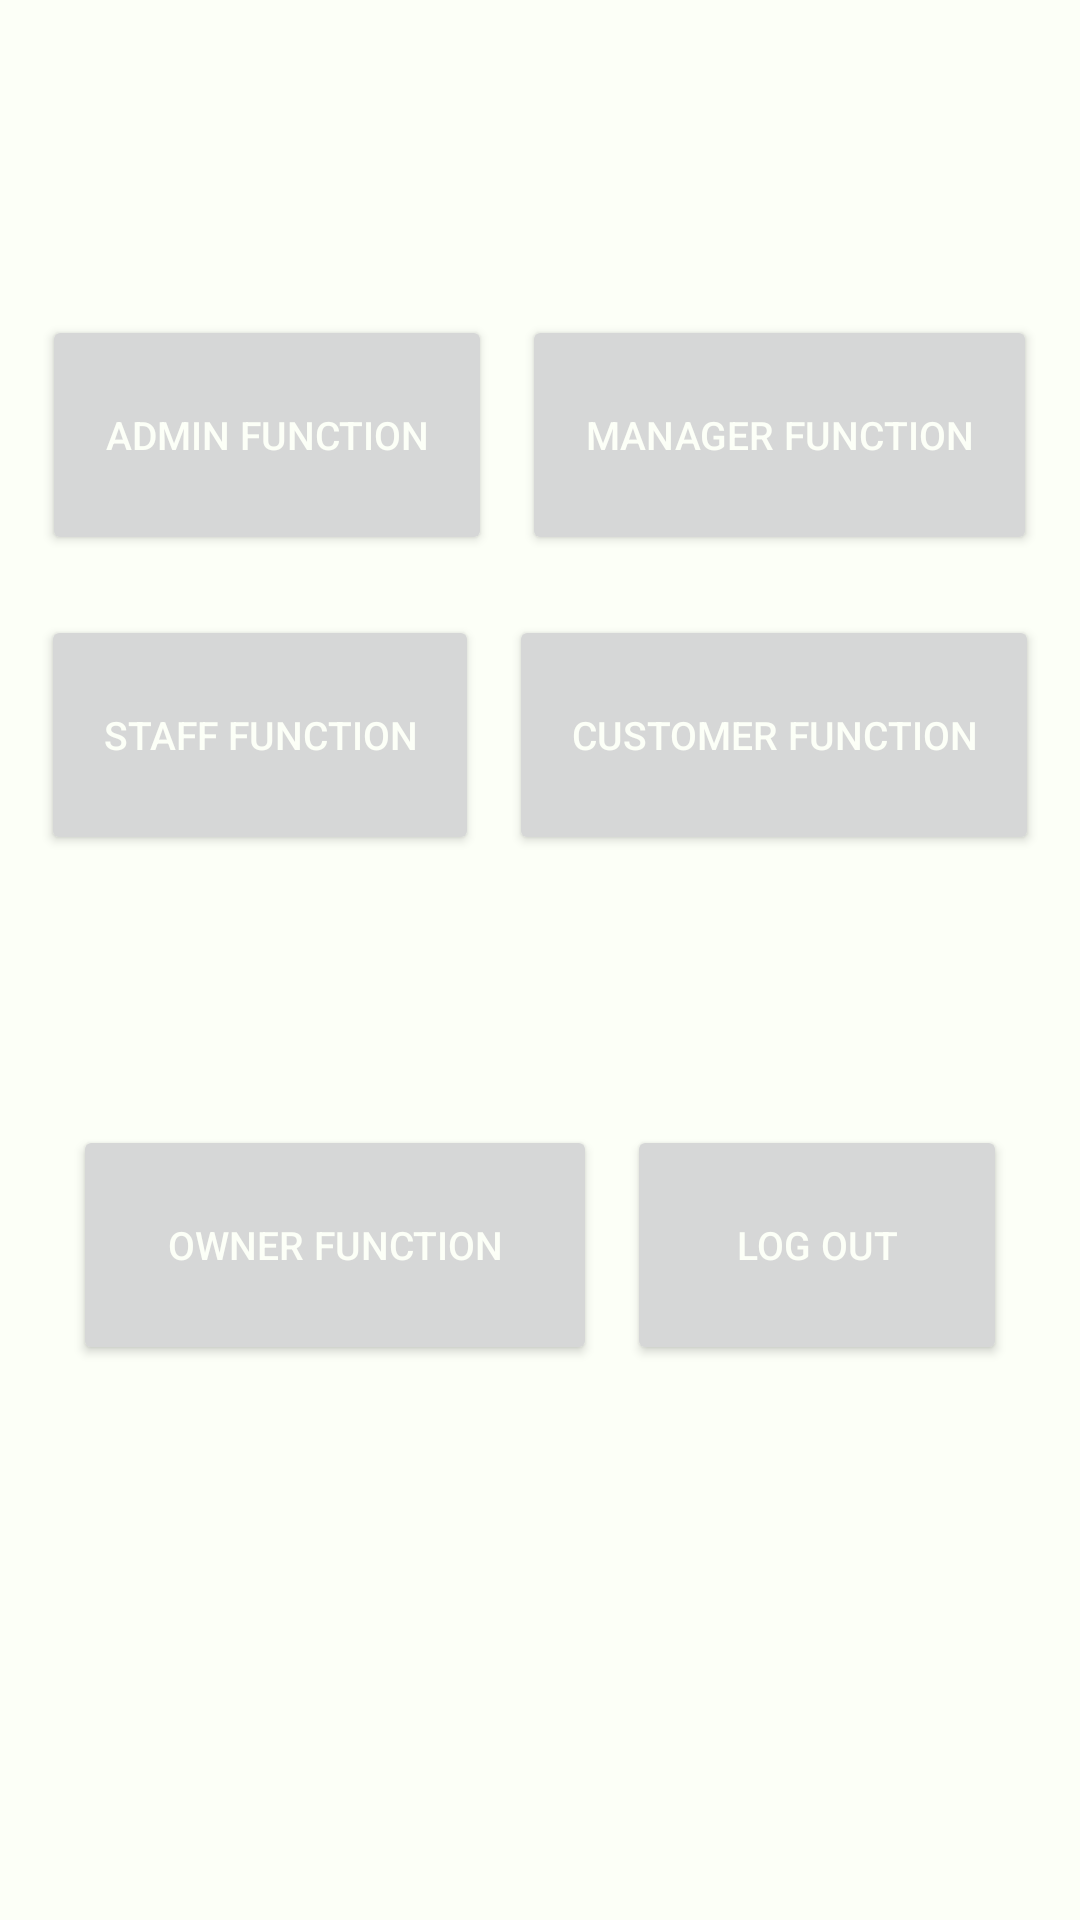

This screen was rendered from an Android layout file. Write that file and the resources it references.
<!-- AndroidManifest.xml: application theme Theme.RestaurantManagement -->
<!-- res/layout/activity_owner.xml -->
<?xml version="1.0" encoding="utf-8"?>
<RelativeLayout
    xmlns:android="http://schemas.android.com/apk/res/android"
    xmlns:tools="http://schemas.android.com/tools"
    android:layout_width="match_parent"
    android:layout_height="match_parent"
    android:background="@color/white"
    tools:context=".login.Boundary.MainActivity"
    android:id="@+id/login_grp">

    <LinearLayout
        android:layout_width="match_parent"
        android:layout_height="wrap_content"
        android:layout_marginTop="50dp"
        android:gravity="center"
        android:orientation="vertical"
        android:weightSum="3">
    <LinearLayout
        android:id="@+id/layout1"
        android:layout_width="match_parent"
        android:layout_height="wrap_content"
        android:layout_marginTop="50dp"
        android:gravity="center"
        android:orientation="horizontal"
        android:weightSum="3">
        <Button
            android:id="@+id/admin_btn"
            android:layout_width="wrap_content"
            android:layout_height="80dp"
            android:layout_weight="1"
            android:clickable="true"
            android:focusable="true"
            android:gravity="center"
            android:text="@string/admin_text"
            android:textColor="@color/white"
            android:textSize="13sp"
            android:layout_margin="5dp"/>
        <Button
            android:id="@+id/manager_btn"
            android:layout_width="wrap_content"
            android:layout_height="80dp"
            android:layout_weight="1"
            android:clickable="true"
            android:focusable="true"
            android:gravity="center"
            android:text="@string/manager_text"
            android:textColor="@color/white"
            android:textSize="13sp"
            android:layout_margin="5dp"/>
    </LinearLayout>
        <LinearLayout
            android:id="@+id/layout2"
            android:layout_width="match_parent"
            android:layout_height="wrap_content"
            android:layout_marginTop="10dp"
            android:gravity="center"
            android:orientation="horizontal"
            android:weightSum="3">
            <Button
                android:id="@+id/staff_btn"
                android:layout_width="wrap_content"
                android:layout_height="80dp"
                android:layout_weight="1"
                android:clickable="true"
                android:focusable="true"
                android:gravity="center"
                android:text="@string/staff_text"
                android:textColor="@color/white"
                android:textSize="13sp"
                android:layout_margin="5dp"/>
            <Button
                android:id="@+id/customer_btn"
                android:layout_width="wrap_content"
                android:layout_height="80dp"
                android:layout_weight="1"
                android:clickable="true"
                android:focusable="true"
                android:gravity="center"
                android:text="@string/customer_text"
                android:textColor="@color/white"
                android:textSize="13sp"
                android:layout_margin="5dp"/>
        </LinearLayout>
        <LinearLayout
            android:id="@+id/layout3"
            android:layout_width="match_parent"
            android:layout_height="wrap_content"
            android:layout_marginTop="80dp"
            android:gravity="center"
            android:orientation="horizontal"
            android:weightSum="3">
            <Button
                android:id="@+id/owner_btn"
                android:layout_width="wrap_content"
                android:layout_height="80dp"
                android:layout_weight="1"
                android:clickable="true"
                android:focusable="true"
                android:gravity="center"
                android:text="@string/owner_text"
                android:textColor="@color/white"
                android:textSize="13sp"
                android:layout_margin="5dp"/>
            <Button
                android:id="@+id/logout_btn"
                android:layout_width="wrap_content"
                android:layout_height="80dp"
                android:layout_weight="1"
                android:clickable="true"
                android:focusable="true"
                android:gravity="center"
                android:text="@string/logout_text"
                android:textColor="@color/white"
                android:textSize="13sp"
                android:layout_margin="5dp"/>

        </LinearLayout>
    </LinearLayout>
</RelativeLayout>
<!-- resources referenced by this layout -->
<resources>
  <color name="white">#FCFFF7</color>
  <string name="admin_text">Admin Function</string>
  <string name="customer_text">Customer Function</string>
  <string name="logout_text">Log out</string>
  <string name="manager_text">Manager Function</string>
  <string name="owner_text">Owner Function</string>
  <string name="staff_text">Staff Function</string>
  <style name="Theme.RestaurantManagement" parent="Theme.MaterialComponents.DayNight.DarkActionBar">
          
          <item name="colorPrimary">#21A0A0</item>
          <item name="colorPrimaryVariant">#21A0A0</item>
          <item name="colorOnPrimary">#DDFFF7</item>
          
          <item name="colorSecondary">#FCFFF7</item>
          <item name="colorSecondaryVariant">#21A0A0</item>
          <item name="colorOnSecondary">#FCFFF7</item>
          
          <item name="android:statusBarColor" tools:targetApi="l">?attr/colorPrimaryVariant</item>
          
          <item name="floatingActionButtonPrimaryStyle">@color/white</item>
          <item name="colorAccent">@color/white</item>
      </style>
</resources>
